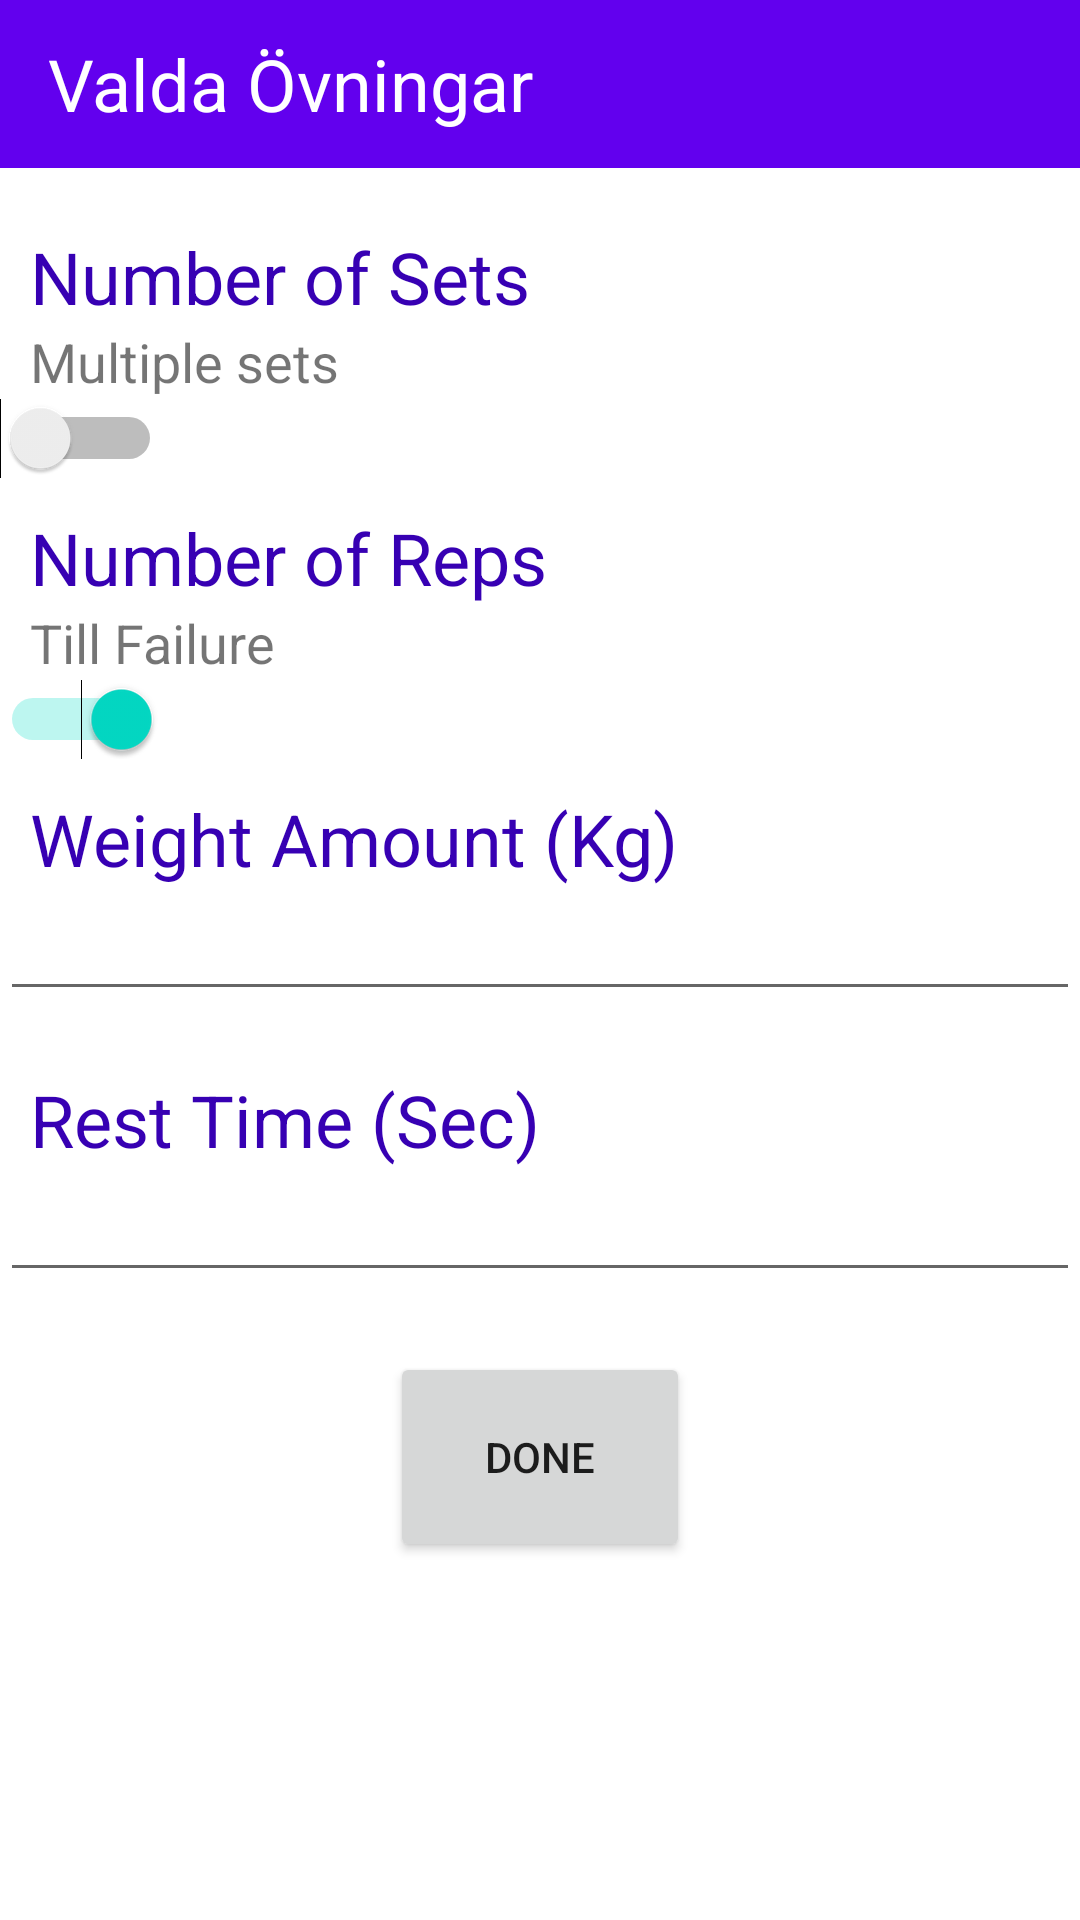

Write the Android layout XML for this screen, with the resource values it uses.
<!-- AndroidManifest.xml: application theme Theme.ExamenApp -->
<!-- res/layout/activity_exercise_data.xml -->
<?xml version="1.0" encoding="utf-8"?>
<RelativeLayout xmlns:android="http://schemas.android.com/apk/res/android"
    xmlns:app="http://schemas.android.com/apk/res-auto"
    xmlns:tools="http://schemas.android.com/tools"
    android:layout_width="match_parent"
    android:layout_height="match_parent"
    tools:context=".ExerciseDataActivity">

    <androidx.appcompat.widget.Toolbar
        android:id="@+id/toolbar"
        android:layout_width="match_parent"
        android:layout_height="wrap_content"
        android:background="@color/design_default_color_primary">

        <TextView
            android:layout_width="wrap_content"
            android:id="@+id/toolbarText"
            android:layout_height="match_parent"
            android:layout_gravity="start"
            android:text="Valda Övningar"
            android:textColor="@color/white"
            android:textSize="24dp"></TextView>

    </androidx.appcompat.widget.Toolbar>

    <TextView
        android:layout_width="match_parent"
        android:layout_height="wrap_content"
        android:paddingLeft="10dp"
        android:id="@+id/setsTitle"
        android:layout_below="@id/toolbar"
        android:layout_marginTop="20dp"
        android:textSize="24dp"
        android:textColor="@color/design_default_color_primary_dark"
        android:text="Number of Sets">
    </TextView>

    <TextView
        android:layout_width="match_parent"
        android:layout_height="wrap_content"
        android:id="@+id/multipleSetsTitle"
        android:paddingLeft="10dp"
        android:textSize="18dp"
        android:layout_below="@id/setsTitle"
        android:text="Multiple sets">
    </TextView>


    <Switch
        android:id="@+id/multipleSetsSwitch"
        android:layout_width="wrap_content"
        android:layout_height="wrap_content"
        android:layout_below="@id/multipleSetsTitle"
        android:checked="false"
        android:gravity="start"></Switch>

    <EditText
        android:id="@+id/setsPicker"
        android:layout_width="250dp"
        android:layout_height="wrap_content"
        android:layout_below="@id/setsTitle"
        android:layout_alignParentEnd="true"
        android:inputType="number"
        android:paddingLeft="10dp"
        android:visibility="invisible"></EditText>

    <TextView
        android:layout_width="match_parent"
        android:layout_height="wrap_content"
        android:id="@+id/repsPickerTitle"
        android:paddingLeft="10dp"
        android:layout_below="@id/setsPicker"
        android:layout_marginTop="20dp"
        android:textSize="24dp"
        android:textColor="@color/design_default_color_primary_dark"
        android:text="Number of Reps">
    </TextView>

    <TextView
        android:layout_width="match_parent"
        android:layout_height="wrap_content"
        android:id="@+id/switchTitle"
        android:paddingLeft="10dp"
        android:textSize="18dp"
        android:layout_below="@id/repsPickerTitle"
        android:text="Till Failure">

    </TextView>

    <EditText
        android:layout_width="250dp"
        android:layout_height="wrap_content"
        android:layout_below="@id/repsPickerTitle"
        android:layout_alignParentEnd="true"
        android:id="@+id/repsPicker"
        android:paddingLeft="10dp"
        android:inputType="number"
        android:visibility="invisible">

    </EditText>

    <Switch
        android:layout_width="wrap_content"
        android:layout_height="wrap_content"
        android:layout_below="@id/switchTitle"
        android:checked="true"
        android:id="@+id/failureSwitch"
        android:gravity="start"></Switch>

    <TextView
        android:layout_width="match_parent"
        android:layout_height="wrap_content"
        android:id="@+id/weightPickerTitle"
        android:layout_below="@id/repsPicker"
        android:paddingLeft="10dp"
        android:layout_marginTop="20dp"
        android:textSize="24dp"
        android:textColor="@color/design_default_color_primary_dark"
        android:text="Weight Amount (Kg)">
    </TextView>

    <EditText
        android:layout_width="match_parent"
        android:layout_height="wrap_content"
        android:layout_below="@id/weightPickerTitle"
        android:id="@+id/weightPicker"
        android:inputType="number"
        android:visibility="visible">
    </EditText>

    <TextView
        android:layout_width="match_parent"
        android:paddingLeft="10dp"
        android:layout_height="wrap_content"
        android:id="@+id/restTimePickerTitle"
        android:layout_below="@id/weightPicker"
        android:layout_marginTop="20dp"
        android:textSize="24dp"
        android:textColor="@color/design_default_color_primary_dark"
        android:text="Rest Time (Sec)">
    </TextView>

    <EditText
        android:layout_width="match_parent"
        android:layout_height="wrap_content"
        android:layout_below="@id/restTimePickerTitle"
        android:id="@+id/restTimePicker"
        android:inputType="number"
        android:visibility="visible">
    </EditText>

    <Button
        android:layout_width="100dp"
        android:layout_height="70dp"
        android:text="Done"
        android:id="@+id/doneBtn"
        android:layout_centerHorizontal="true"
        android:layout_below="@id/restTimePicker"
        android:layout_marginTop="20dp">
    </Button>

</RelativeLayout>
<!-- resources referenced by this layout -->
<resources>
  <color name="white">#FFFFFFFF</color>
  <style name="Theme.ExamenApp" parent="Theme.MaterialComponents.DayNight.NoActionBar">
          
          <item name="colorPrimary">@color/purple_500</item>
          <item name="colorPrimaryVariant">@color/purple_700</item>
          <item name="colorOnPrimary">@color/white</item>
          
          <item name="colorSecondary">@color/teal_200</item>
          <item name="colorSecondaryVariant">@color/teal_700</item>
          <item name="colorOnSecondary">@color/black</item>
          
          <item name="android:statusBarColor" tools:targetApi="l">?attr/colorPrimaryVariant</item>
          
      </style>
  <color name="purple_500">#FF6200EE</color>
  <color name="purple_700">#FF3700B3</color>
  <color name="teal_200">#FF03DAC5</color>
  <color name="teal_700">#FF018786</color>
  <color name="black">#FF000000</color>
</resources>
